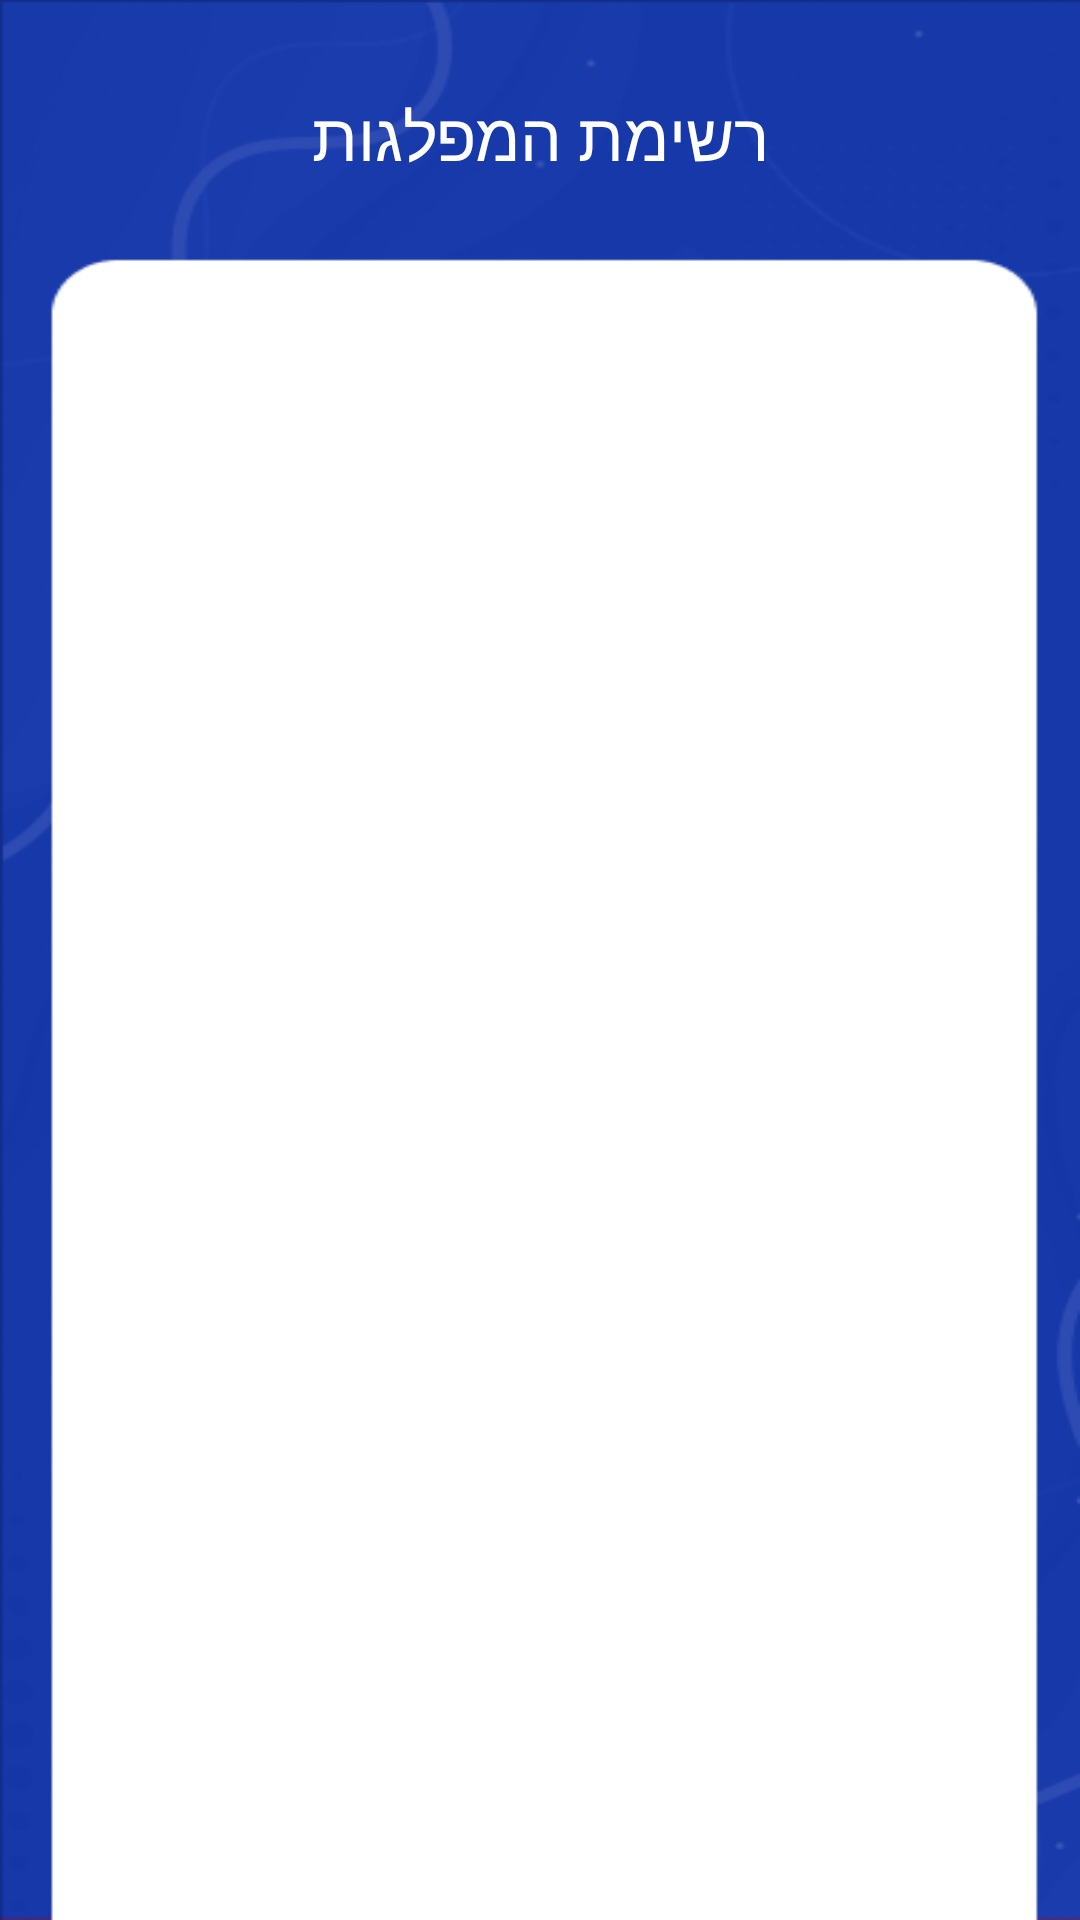

This screen was rendered from an Android layout file. Write that file and the resources it references.
<!-- AndroidManifest.xml: application theme Theme.FinalProject -->
<!-- res/layout/all_parties.xml -->
<?xml version="1.0" encoding="utf-8"?>
<androidx.constraintlayout.widget.ConstraintLayout xmlns:android="http://schemas.android.com/apk/res/android"
    xmlns:app="http://schemas.android.com/apk/res-auto"
    android:layout_width="match_parent"
    android:layout_height="match_parent"
    android:background="@drawable/party_details_screen">

    <TextView
        android:id="@+id/textTitle"
        android:layout_width="wrap_content"
        android:layout_height="wrap_content"
        android:text="רשימת המפלגות"
        android:textSize="22dp"
        android:fontFamily="@font/font_title"
        android:textColor="@color/white"
        android:layout_marginTop="30dp"
        app:layout_constraintTop_toTopOf="parent"
        app:layout_constraintStart_toStartOf="parent"
        app:layout_constraintEnd_toEndOf="parent" />

    <androidx.recyclerview.widget.RecyclerView
        android:id="@+id/RV_parties"
        android:layout_marginStart="35dp"
        android:layout_marginEnd="35dp"
        android:layout_marginTop="120dp"
        android:layout_width="match_parent"
        android:layout_height="match_parent"
        app:layoutManager="androidx.recyclerview.widget.LinearLayoutManager"
        app:layout_constraintTop_toBottomOf="@id/textTitle" />

</androidx.constraintlayout.widget.ConstraintLayout>
<!-- resources referenced by this layout -->
<resources>
  <color name="white">#FFFFFFFF</color>
  <!-- drawable party_details_screen: png bitmap (drawable, 21158 bytes) -->
  <style name="Theme.FinalProject" parent="Theme.MaterialComponents.DayNight.NoActionBar">
          
          <item name="colorPrimary">@color/purple_500</item>
          <item name="colorPrimaryVariant">@color/purple_700</item>
          <item name="colorOnPrimary">@color/white</item>
          
          <item name="colorSecondary">@color/teal_200</item>
          <item name="colorSecondaryVariant">@color/teal_700</item>
          <item name="colorOnSecondary">@color/black</item>
          
          <item name="android:statusBarColor">?attr/colorPrimaryVariant</item>
          
      </style>
  <color name="purple_500">#FF6200EE</color>
  <color name="purple_700">#FF3700B3</color>
  <color name="teal_200">#FF03DAC5</color>
  <color name="teal_700">#FF018786</color>
  <color name="black">#FF000000</color>
</resources>
